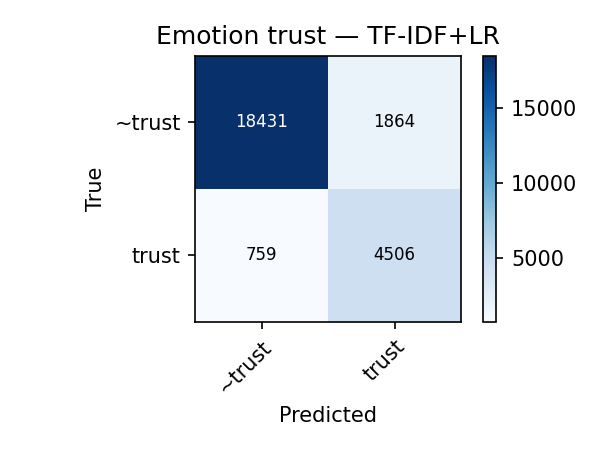

The table this chart was drawn from, first rows:
true\pred, ~trust, trust
~trust, 18431, 1864
trust, 759, 4506
